Dataset: ai-modul6 (GitHub, ZidanHadipratama/ai-modul6). Classes: baterai, aerosol bottle, daun, kaca, kaleng, kantong plastik, kardus, PET plastic bottle.

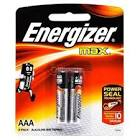
Label: baterai

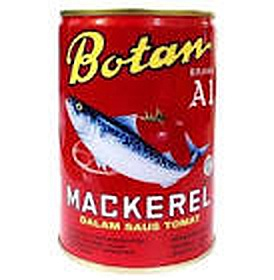
Label: kaleng

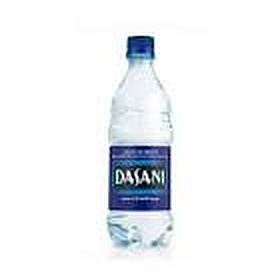
Label: PET plastic bottle

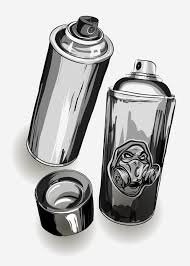
Label: aerosol bottle

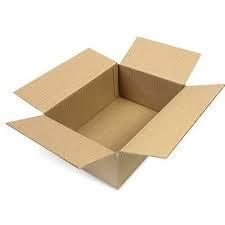
Label: kardus

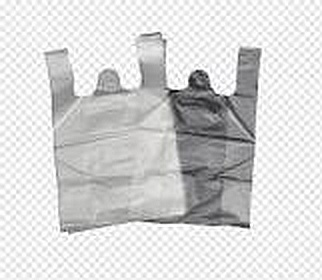
Label: kantong plastik
